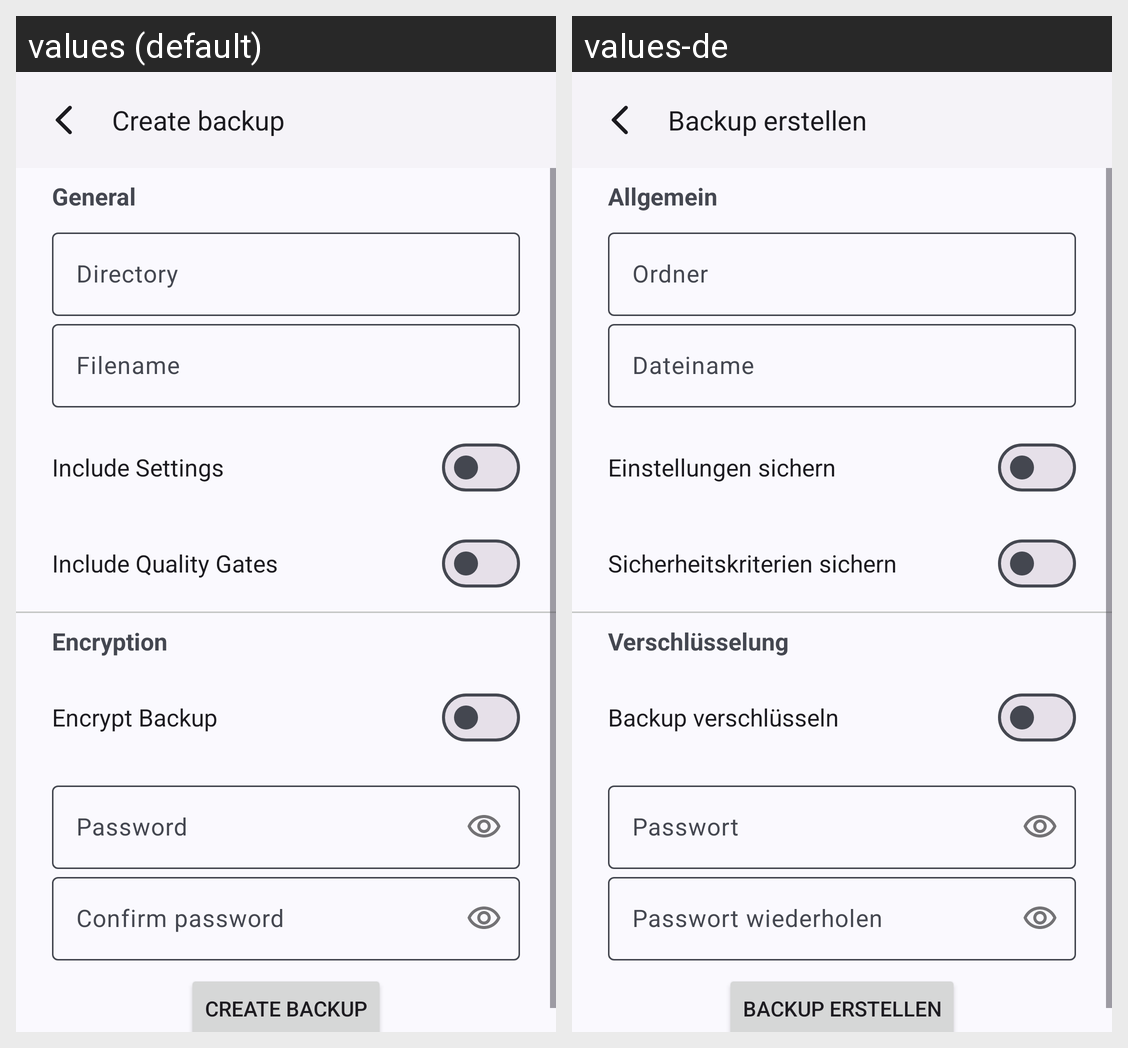

Here is an Android app screen in its default locale and in the app's own translations. Write out the translated-string differences for the strings that appear on this screen.
Android screen res/layout/activity_create_backup.xml rendered under 2 locales, left to right: values (default), values-de. Device: Nexus 5 (rendered at 1080×1920; each locale shown at half size, 540×960, under a caption strip naming it); theme Theme.PasswordVault.
Strings drawn on this screen, with the default value and each locale's value (text and hints the layout hard-codes, and strings that could not be matched under every locale, appear in the picture but are not listed):

settings_data_backup_create
  values: Create backup
  values-de: Backup erstellen

settings_data_backup_create_general
  values: General
  values-de: Allgemein

hint_directory
  values: Directory
  values-de: Ordner

hint_filename
  values: Filename
  values-de: Dateiname

settings_data_backup_create_general_include_settings
  values: Include Settings
  values-de: Einstellungen sichern

settings_data_backup_create_general_include_quality_gates
  values: Include Quality Gates
  values-de: Sicherheitskriterien sichern

settings_data_backup_create_encryption
  values: Encryption
  values-de: Verschlüsselung

settings_data_backup_create_encryption_toggle
  values: Encrypt Backup
  values-de: Backup verschlüsseln

hint_password
  values: Password
  values-de: Passwort

hint_confirm_password
  values: Confirm password
  values-de: Passwort wiederholen

button_create_backup
  values: Create Backup
  values-de: Backup erstellen
